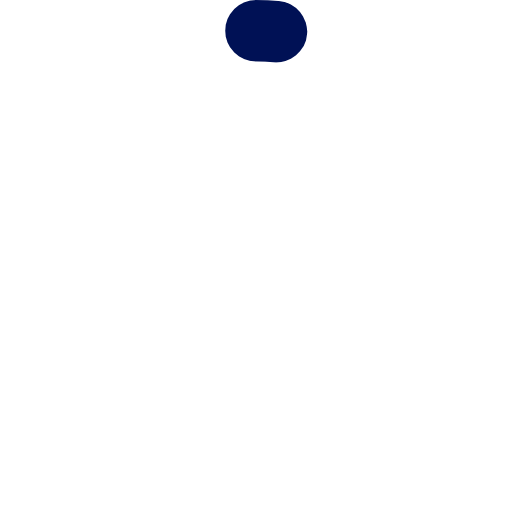
t = 0.00 s
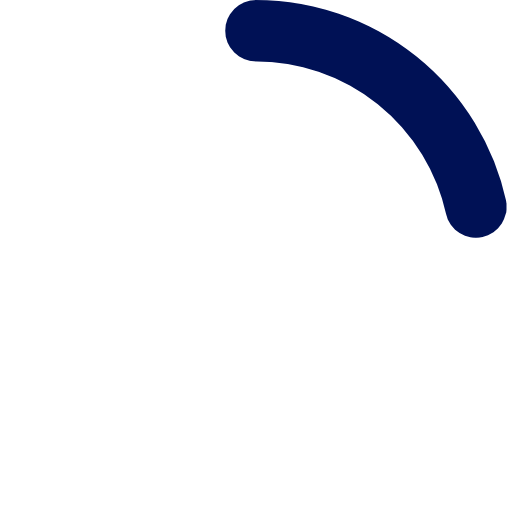
t = 0.16 s
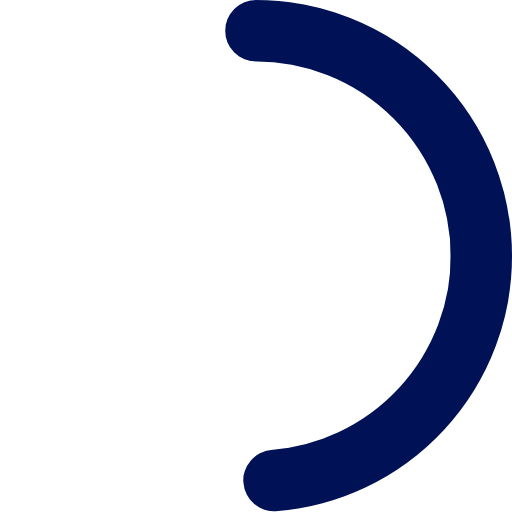
t = 0.47 s
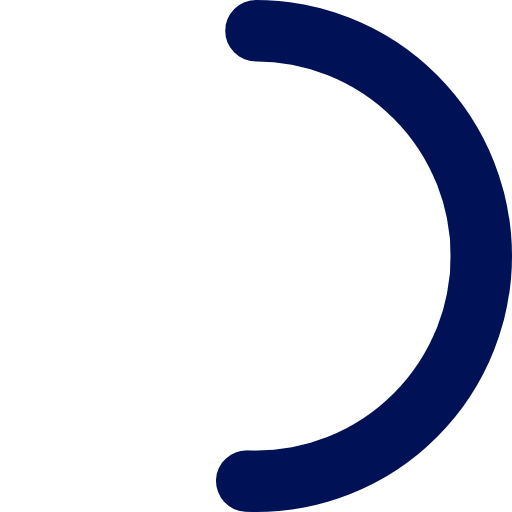
t = 0.63 s
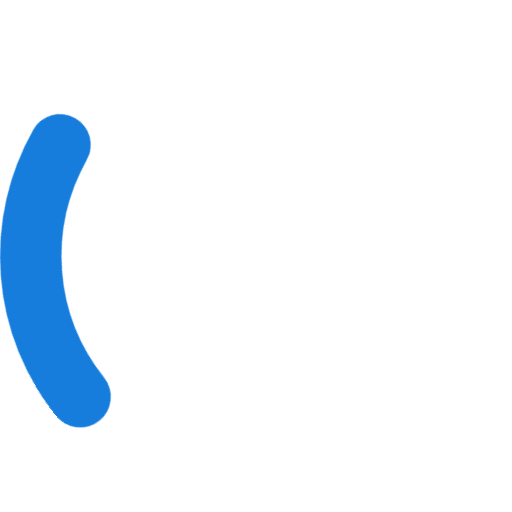
t = 0.86 s
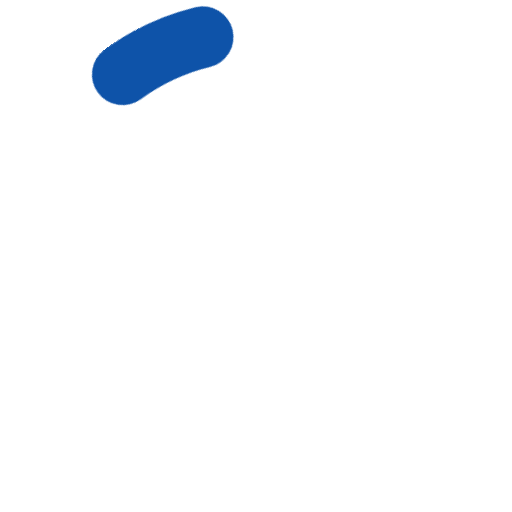
t = 1.02 s

The animated SVG that drew these frames (rendered in a browser with its animation timeline set to each time). Animation: 2 CSS @keyframes rules; one cycle of 1.25 s, repeats indefinitely.

<svg width="25px" height="25px" viewBox="0 0 25 25" xmlns="http://www.w3.org/2000/svg">
  <style type="text/css">
    svg {
      position: absolute;
      top: 0;
      left: 0;

      overflow: hidden;

      transform: rotate(-90deg);
      transform-origin: 50% 50% 0;
    }

    svg > circle {
      position: absolute;
      top: 0;
      left: 0;

      fill: rgba(255, 255, 255, 0);

      stroke: #015;
      stroke-linecap: round;
      stroke-dasharray: 1 360;
      stroke-width: 3px;

      transform: rotate(0deg);
      transform-origin: 50% 50%;

      animation: loading 1.25s infinite, small 1.25s infinite;
    }

    @keyframes loading {
      0% {
        stroke: #015;
        transform: rotate(0deg);
      }
      50% {
        stroke: #015;
        transform: rotate(0deg);
      }
      75% {
        stroke: #1781e3;
      }
      100% {
        stroke: #015;
        transform: rotate(359deg);
      }
    }

    @keyframes small {
      0% {
        stroke-dasharray: 1 360;
      }
      50% {
        stroke-dasharray: 35 360;
      }
      100% {
        stroke-dasharray: 1 360;
      }
    }
  </style>
  <circle r="11" cx="12.5" cy="12.5"></circle>
</svg>
